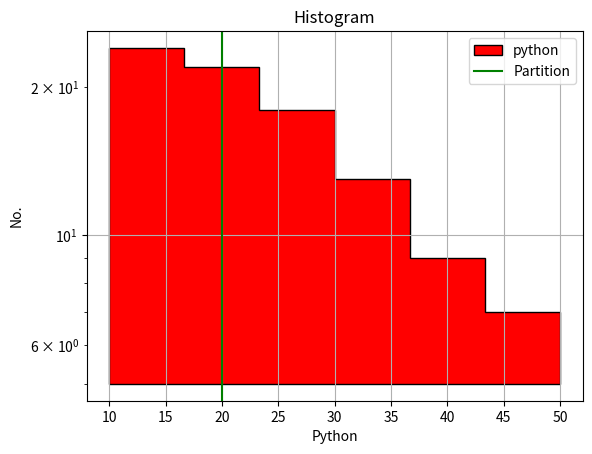

This chart was generated by the following Python code:
import matplotlib.pyplot as plt
import numpy as np

x=np.random.randint(10,100,(40))
print(x)
l=[10,20,30,40,50,60]
plt.title("Histogram")
plt.xlabel("Python")
plt.ylabel("No.")
plt.hist(x,color="red",range=(10,50),edgecolor="black",bins="auto",cumulative=-1,bottom=5,histtype="stepfilled",orientation="vertical",rwidth=0.7,log=True,label="python")
plt.axvline(20,color="green",label="Partition")
plt.grid()
plt.legend()
plt.show()
# Maslan, agar 10 se 20 ke darmiyan 5 random numbers aaye hain, toh us bar (bin) ki height y-axis par 5 tak jaye gi




# Bins data ko range mein divide karte hain. Maslan:

# Bin 1: 0-10 saal tak ke log.

# Bin 2: 11-20 saal tak ke log.

# Bin 3: 21-30 saal tak ke log.
